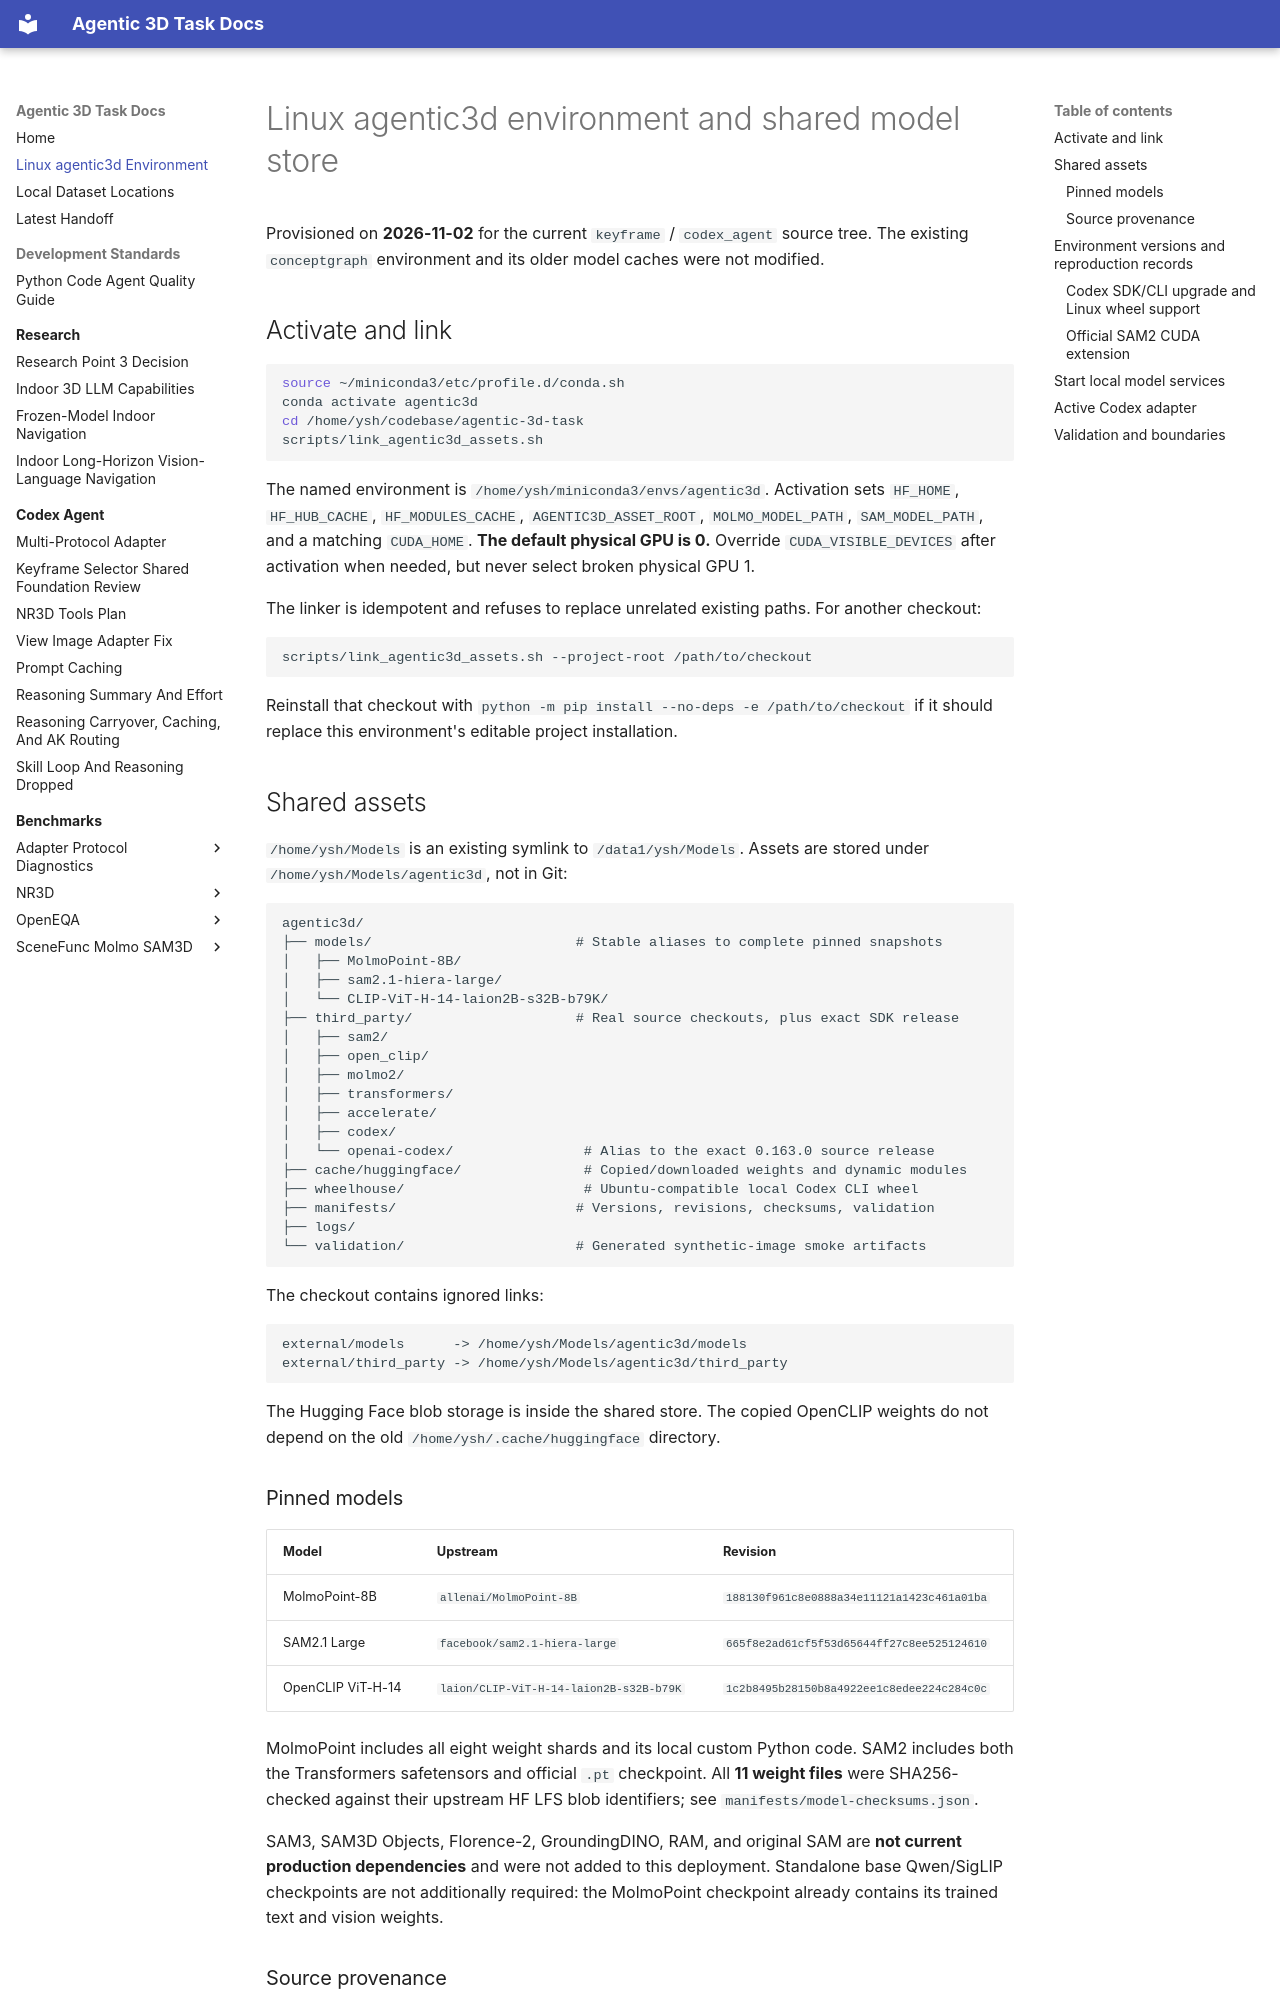

repository: yruns/agentic-3d-task · page: agentic3d_environment/index.html · generator: mkdocs

# Linux agentic3d environment and shared model store

Provisioned on **2026-11-02** for the current `keyframe` / `codex_agent` source tree.
The existing `conceptgraph` environment and its older model caches were not modified.

## Activate and link

```bash
source ~/miniconda3/etc/profile.d/conda.sh
conda activate agentic3d
cd /home/ysh/codebase/agentic-3d-task
scripts/link_agentic3d_assets.sh
```

The named environment is `/home/ysh/miniconda3/envs/agentic3d`.
Activation sets `HF_HOME`, `HF_HUB_CACHE`, `HF_MODULES_CACHE`,
`AGENTIC3D_ASSET_ROOT`, `MOLMO_MODEL_PATH`, `SAM_MODEL_PATH`, and a matching
`CUDA_HOME`. **The default physical GPU is 0.** Override `CUDA_VISIBLE_DEVICES`
after activation when needed, but never select broken physical GPU 1.

The linker is idempotent and refuses to replace unrelated existing paths.
For another checkout:

```bash
scripts/link_agentic3d_assets.sh --project-root /path/to/checkout
```

Reinstall that checkout with `python -m pip install --no-deps -e /path/to/checkout`
if it should replace this environment's editable project installation.

## Shared assets

`/home/ysh/Models` is an existing symlink to `/data1/ysh/Models`. Assets are stored
under `/home/ysh/Models/agentic3d`, not in Git:

```text
agentic3d/
├── models/                         # Stable aliases to complete pinned snapshots
│   ├── MolmoPoint-8B/
│   ├── sam2.1-hiera-large/
│   └── CLIP-ViT-H-14-laion2B-s32B-b79K/
├── third_party/                    # Real source checkouts, plus exact SDK release
│   ├── sam2/
│   ├── open_clip/
│   ├── molmo2/
│   ├── transformers/
│   ├── accelerate/
│   ├── codex/
│   └── openai-codex/                # Alias to the exact 0.163.0 source release
├── cache/huggingface/               # Copied/downloaded weights and dynamic modules
├── wheelhouse/                      # Ubuntu-compatible local Codex CLI wheel
├── manifests/                      # Versions, revisions, checksums, validation
├── logs/
└── validation/                     # Generated synthetic-image smoke artifacts
```

The checkout contains ignored links:

```text
external/models      -> /home/ysh/Models/agentic3d/models
external/third_party -> /home/ysh/Models/agentic3d/third_party
```

The Hugging Face blob storage is inside the shared store. The copied OpenCLIP
weights do not depend on the old `/home/ysh/.cache/huggingface` directory.

### Pinned models

| Model | Upstream | Revision |
|---|---|---|
| MolmoPoint-8B | `allenai/MolmoPoint-8B` | `188130f961c8e0888a34e11121a1423c461a01ba` |
| SAM2.1 Large | `facebook/sam2.1-hiera-large` | `665f8e2ad61cf5f53d65644ff27c8ee525124610` |
| OpenCLIP ViT-H-14 | `laion/CLIP-ViT-H-14-laion2B-s32B-b79K` | `1c2b8495b28150b8a4922ee1c8edee224c284c0c` |

MolmoPoint includes all eight weight shards and its local custom Python code.
SAM2 includes both the Transformers safetensors and official `.pt` checkpoint.
All **11 weight files** were SHA256-checked against their upstream HF LFS blob
identifiers; see `manifests/model-checksums.json`.

SAM3, SAM3D Objects, Florence-2, GroundingDINO, RAM, and original SAM are **not
current production dependencies** and were not added to this deployment.
Standalone base Qwen/SigLIP checkpoints are not additionally required: the
MolmoPoint checkpoint already contains its trained text and vision weights.
